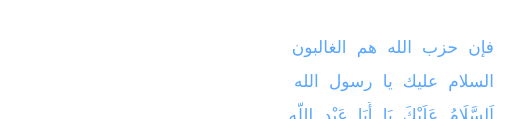
t = 0.00 s
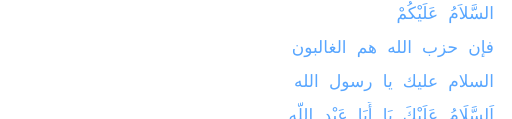
t = 1.67 s
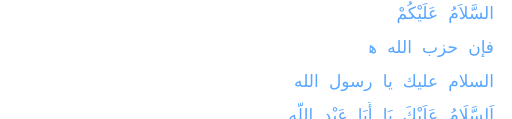
t = 3.33 s
t = 5.00 s: frame unchanged from t = 1.67 s, image omitted
t = 6.67 s: frame unchanged from t = 1.67 s, image omitted
t = 8.33 s: frame unchanged from t = 0.00 s, image omitted

The animated SVG that drew these frames (rendered in a browser with its animation timeline set to each time). Animation: 1 CSS @keyframes rule; frames cover the first 8.33 s, repeats indefinitely.

<svg xmlns="http://www.w3.org/2000/svg" width="600" height="140" viewBox="0 0 600 140" preserveAspectRatio="xMidYMid meet">
  <style>
    text { font-family: 'Fira Code', monospace; font-weight: 500; font-size: 20px; fill: #58A6FF; }
    .maskRect { fill: white; transform-origin: 100% 50%; }
    @keyframes reveal {
      0%   { transform: scaleX(0); }
      10%  { transform: scaleX(1); }
      50%  { transform: scaleX(1); }
      60%  { transform: scaleX(0); }
      100% { transform: scaleX(0); }
    }
    .mask1 { animation: reveal 12s linear infinite 0s; }
    .mask2 { animation: reveal 12s linear infinite 3s; }
    .mask3 { animation: reveal 12s linear infinite 6s; }
    .mask4 { animation: reveal 12s linear infinite 9s; }
  </style>

  <defs>
    <mask id="m1"><rect class="maskRect mask1" x="0" y="0" width="600" height="30"/></mask>
    <mask id="m2"><rect class="maskRect mask2" x="0" y="40" width="600" height="30"/></mask>
    <mask id="m3"><rect class="maskRect mask3" x="0" y="80" width="600" height="30"/></mask>
    <mask id="m4"><rect class="maskRect mask4" x="0" y="120" width="600" height="30"/></mask>
  </defs>

  <rect width="100%" height="100%" fill="transparent"/>

  <!-- Right-aligned Arabic lines revealed leftwards by the masked rects -->
  <text x="580" y="22" text-anchor="end" mask="url(#m1)">السَّلاَمُ عَلَيْكُمْ</text>
  <text x="580" y="62" text-anchor="end" mask="url(#m2)">فإن حزب الله هم الغالبون</text>
  <text x="580" y="102" text-anchor="end" mask="url(#m3)">السلام عليك يا رسول الله</text>
  <text x="580" y="142" text-anchor="end" mask="url(#m4)">اَلسَّلَامُ عَلَيْكَ يَا أَبَا عَبْدِ اللَّهِ</text>
</svg>
